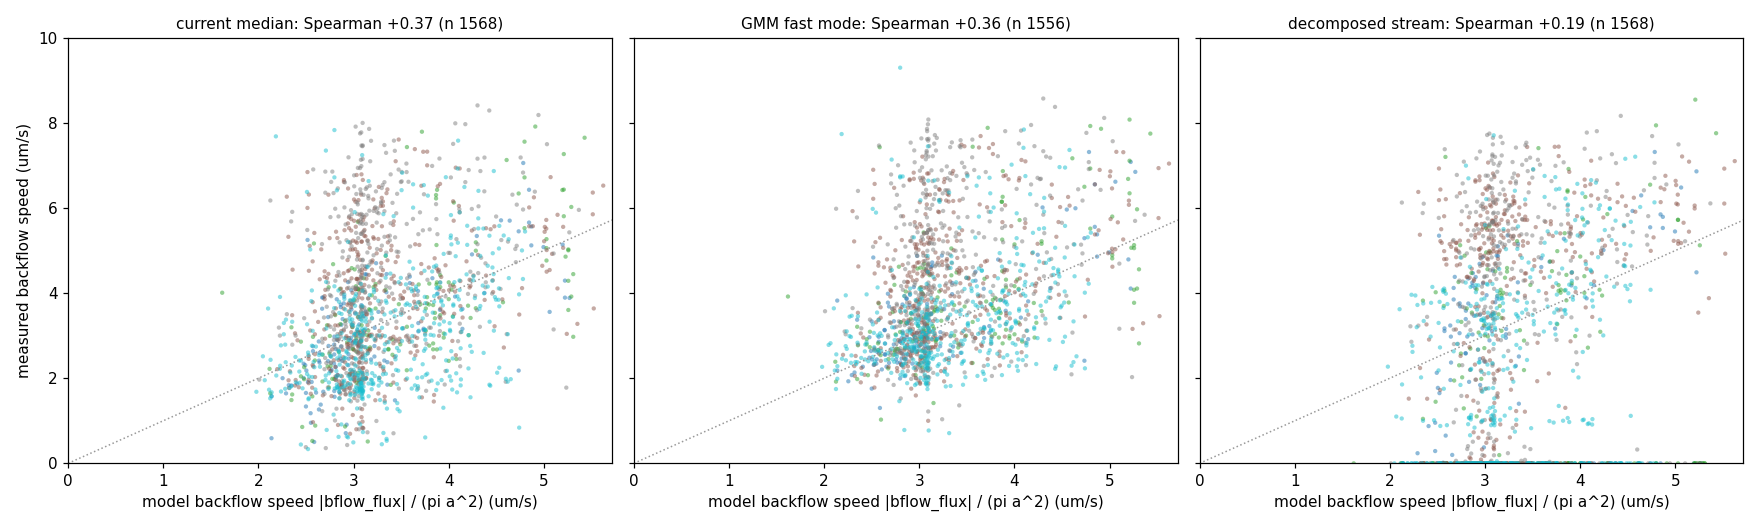

Data behind this chart, as committed beside it:
store, edges, low_stream, meas_back~model_back, meas_back~model_gimf, gmm_fast_dir~model_back, gmm_fast_dir~model_gimf, stream_back~model_back, stream_back~model_gimf, model_back_low, model_back_high, model_gimf_low, model_gimf_high
EPY2412A088_t28, 88, 34, 0.523, 0.3211, 0.4552, 0.3472, 0.4633, 0.2891, 2.669, 2.871, 0.01598, 0.02567
EPY2412A088_t55, 41, 18, 0.7271, 0.4815, 0.7823, 0.389, 0.4289, 0.3314, 3.709, 4.245, 0.1517, 0.1674
LPD2412A025_t25, 29, 18, 0.44, 0.08338, 0.4027, 0.2186, 0.1801, 0.01676, 3.041, 3.155, 0.03652, 0.02827
LPD2412A025_t36, 10, 6, 0.6098, -0.1341, 0.4939, -0.1281, -0.7213, -0.3023, 5.289, 2.903, 0.2651, 0.1514
LPD2412A025_t50, 109, 43, 0.6145, 0.419, 0.5976, 0.4089, -0.0128, 0.09427, 3.872, 3.519, 0.1432, 0.1448
PNF2307A072_t37, 223, 62, 0.1673, 0.1919, 0.1852, 0.164, 0.217, 0.2026, 3.063, 3.199, 0.01791, 0.05018
PNF2307A072_t49, 218, 82, 0.4339, 0.3118, 0.4703, 0.2992, 0.302, 0.3019, 3.057, 3.114, 0.04062, 0.05587
PNF2307A080_t74, 88, 29, 0.2923, 0.3458, 0.264, 0.2989, 0.1729, 0.2134, 2.992, 3.142, 0.03819, 0.1017
PNF2307A080_t81, 140, 59, 0.1855, 0.04036, 0.1923, -0.001948, 0.09517, 0.1065, 3.094, 3.093, 0.05304, 0.08493
PNF2307A080_t91, 167, 58, 0.3466, 0.2517, 0.3298, 0.2074, 0.1383, 0.1297, 3.141, 3.306, 0.07829, 0.1265
STR2307A112_t25, 39, 19, 0.3383, 0.3987, 0.3828, 0.4896, 0.09361, 0.09613, 3.273, 3.464, 0.09831, 0.1146
STR2307A112_t38, 80, 45, 0.5772, 0.5238, 0.5578, 0.5017, 0.2308, 0.2409, 3.215, 3.749, 0.1246, 0.2187
STR2307A112_t49, 108, 52, 0.3878, 0.2558, 0.3947, 0.2637, 0.2212, 0.1457, 3.307, 3.713, 0.09372, 0.09564
STR2307A112_t60, 111, 58, 0.4341, 0.2454, 0.4675, 0.2989, 0.1937, 0.1129, 3.067, 3.154, 0.1884, 0.1938
STR2307A112_t73, 127, 70, 0.1392, 0.2528, 0.08493, 0.21, 0.1609, 0.1205, 3.073, 3.149, 0.1062, 0.1595
POOLED, 1578, 653, 0.3672, 0.2469, 0.3647, 0.2288, 0.1889, 0.135, 3.085, 3.172, 0.06747, 0.09079
